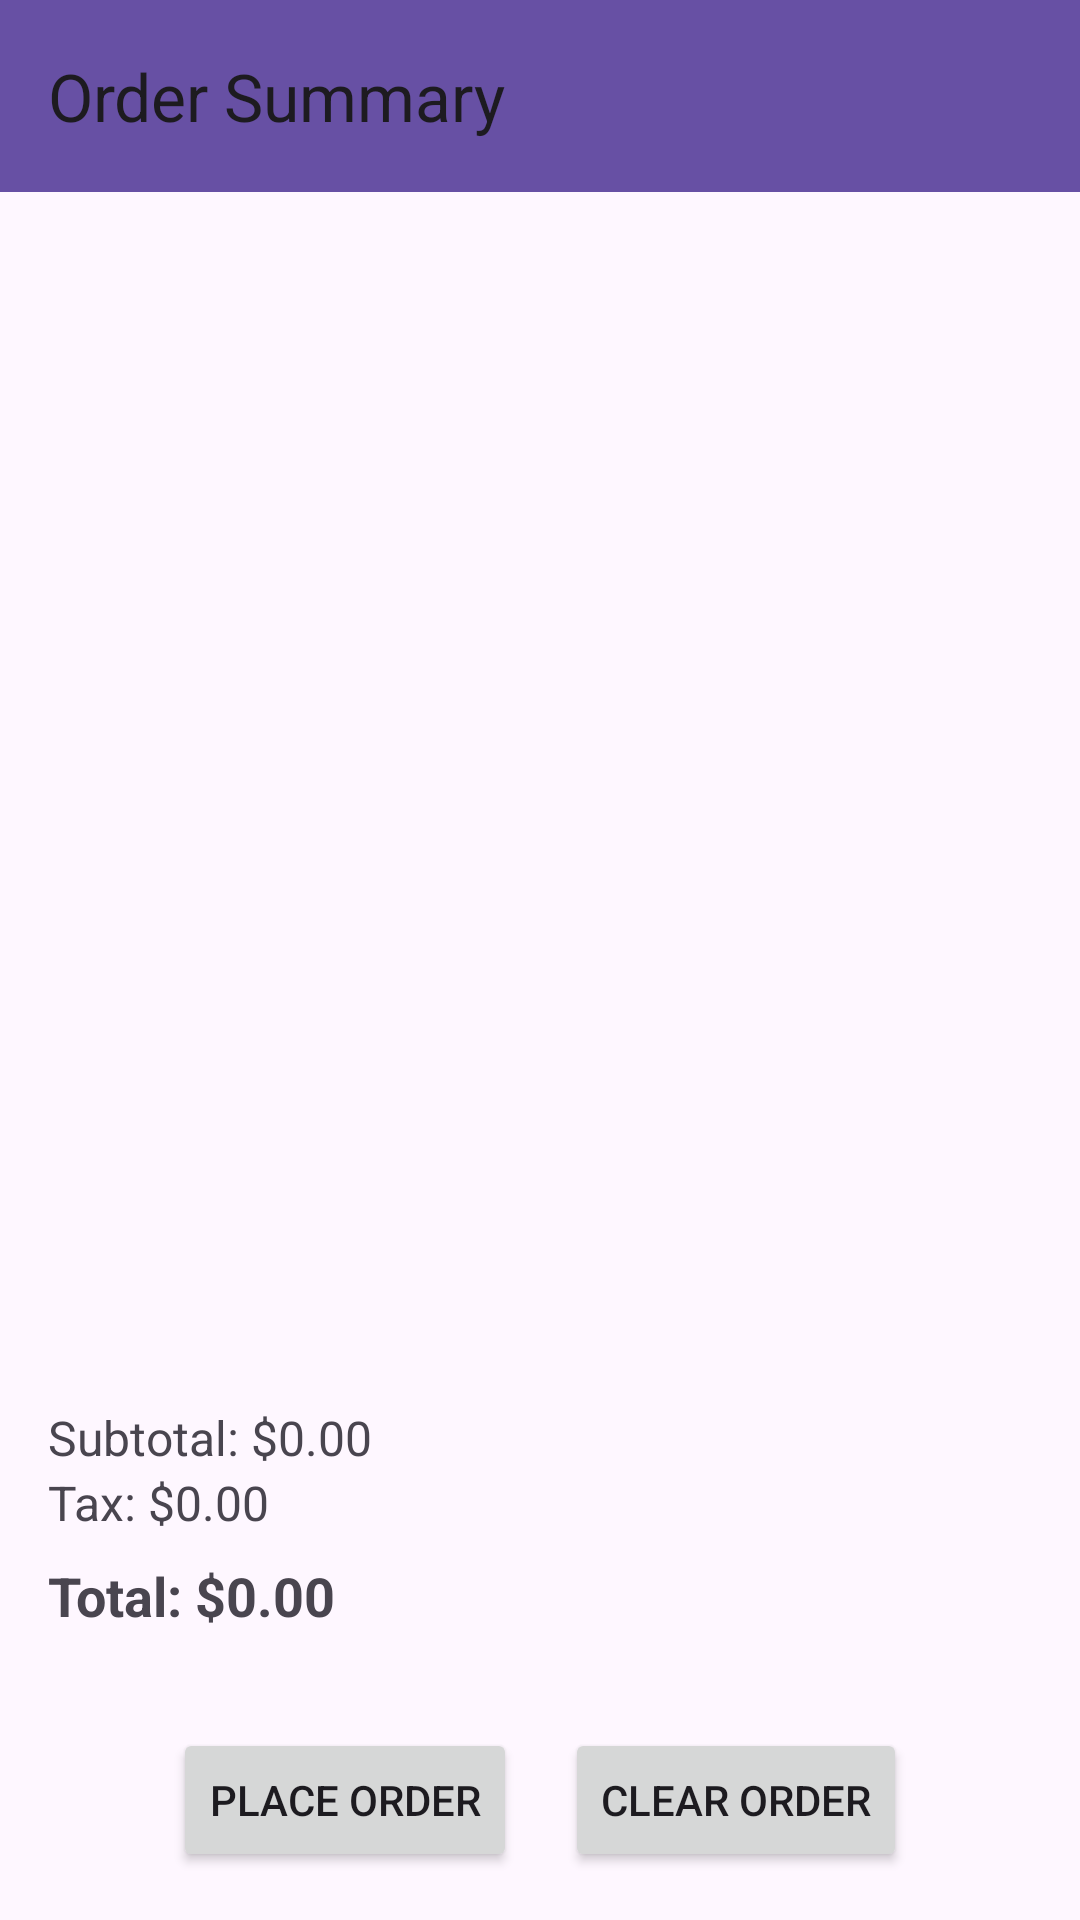

Android layout source for this screen:
<!-- AndroidManifest.xml: application theme Theme.Project55 -->
<!-- res/layout/activity_order_summary.xml -->
<?xml version="1.0" encoding="utf-8"?>
<LinearLayout xmlns:android="http://schemas.android.com/apk/res/android"
    android:layout_width="match_parent"
    android:layout_height="match_parent"
    xmlns:app="http://schemas.android.com/apk/res-auto"
    android:orientation="vertical">

    
    <androidx.appcompat.widget.Toolbar
        android:id="@+id/toolbar"
        android:layout_width="match_parent"
        android:layout_height="?attr/actionBarSize"
        android:background="?attr/colorPrimary"
        app:title="Order Summary"
        android:titleTextColor="@android:color/white"/>

    
    <androidx.recyclerview.widget.RecyclerView
        android:id="@+id/orderRecyclerView"
        android:layout_width="match_parent"
        android:layout_height="0dp"
        android:layout_weight="1"
        android:padding="8dp"/>


    
    <LinearLayout
        android:layout_width="match_parent"
        android:layout_height="wrap_content"
        android:orientation="vertical"
        android:padding="16dp">

        <TextView
            android:id="@+id/subTotalLabel"
            android:layout_width="wrap_content"
            android:layout_height="wrap_content"
            android:text="@string/subtotal_0_00"
            android:textSize="16sp"/>

        <TextView
            android:id="@+id/taxTotalLabel"
            android:layout_width="wrap_content"
            android:layout_height="wrap_content"
            android:text="@string/tax_0_00"
            android:textSize="16sp"/>

        <TextView
            android:id="@+id/totalLabel"
            android:layout_width="wrap_content"
            android:layout_height="wrap_content"
            android:text="@string/total_0_00"
            android:textStyle="bold"
            android:textSize="18sp"
            android:paddingTop="8dp"/>
    </LinearLayout>

    
    <LinearLayout
        android:layout_width="match_parent"
        android:layout_height="wrap_content"
        android:orientation="horizontal"
        android:gravity="center"
        android:padding="16dp">

        <Button
            android:id="@+id/placeOrderButton"
            android:layout_width="wrap_content"
            android:layout_height="wrap_content"
            android:text="@string/place_order"/>

        <Button
            android:id="@+id/clearOrderButton"
            android:layout_width="wrap_content"
            android:layout_height="wrap_content"
            android:text="@string/clear_order"
            android:layout_marginStart="16dp"/>
    </LinearLayout>

</LinearLayout>
<!-- resources referenced by this layout -->
<resources>
  <string name="clear_order">Clear Order</string>
  <string name="place_order">Place Order</string>
  <string name="subtotal_0_00">Subtotal: $0.00</string>
  <string name="tax_0_00">Tax: $0.00</string>
  <string name="total_0_00">Total: $0.00</string>
  <style name="Theme.Project55" parent="Base.Theme.Project55" />
  <style name="Base.Theme.Project55" parent="Theme.Material3.DayNight.NoActionBar">
          
          
      </style>
</resources>
